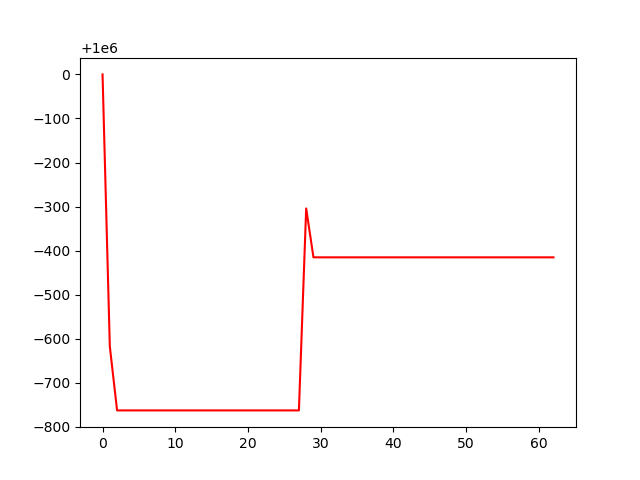

The table this chart was drawn from, first rows:
, 0
0, 1000000
1, 999382
2, 999237
3, 999237
4, 999237
5, 999237
6, 999237
7, 999237
8, 999237
9, 999237
10, 999237
11, 999237
12, 999237
13, 999237
14, 999237
15, 999237
16, 999237
17, 999237
18, 999237
19, 999237
20, 999237
21, 999237
22, 999237
23, 999237
24, 999237
25, 999237
26, 999237
27, 999237
28, 999696
29, 999585
30, 999585
31, 999585
32, 999585
33, 999585
34, 999585
35, 999585
36, 999585
37, 999585
38, 999585
39, 999585
40, 999585
41, 999585
42, 999585
43, 999585
44, 999585
45, 999585
46, 999585
47, 999585
48, 999585
49, 999585
50, 999585
51, 999585
52, 999585
53, 999585
54, 999585
55, 999585
56, 999585
57, 999585
58, 999585
59, 999585
... 3 more rows
